The GitHub repository AnirudhTantry/GlaucomaDetector contains a labelled image folder "AUGMENTED_DATASET" with 2 categories: abnormal, normal. Examples follow, each with its label.

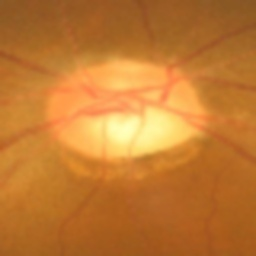
Label: abnormal

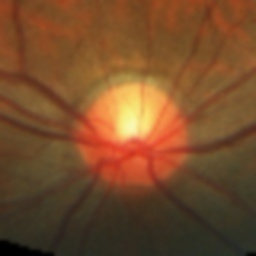
Label: normal

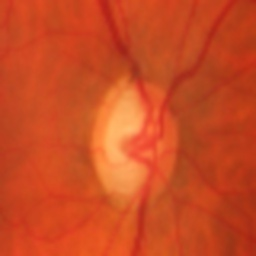
Label: abnormal

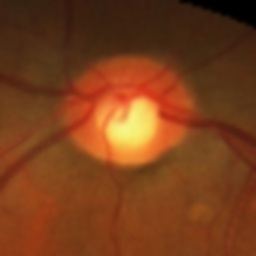
Label: normal

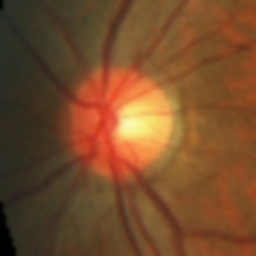
Label: normal

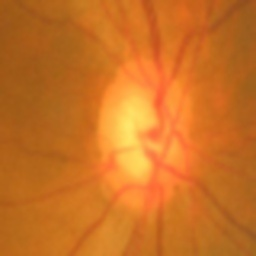
Label: abnormal
